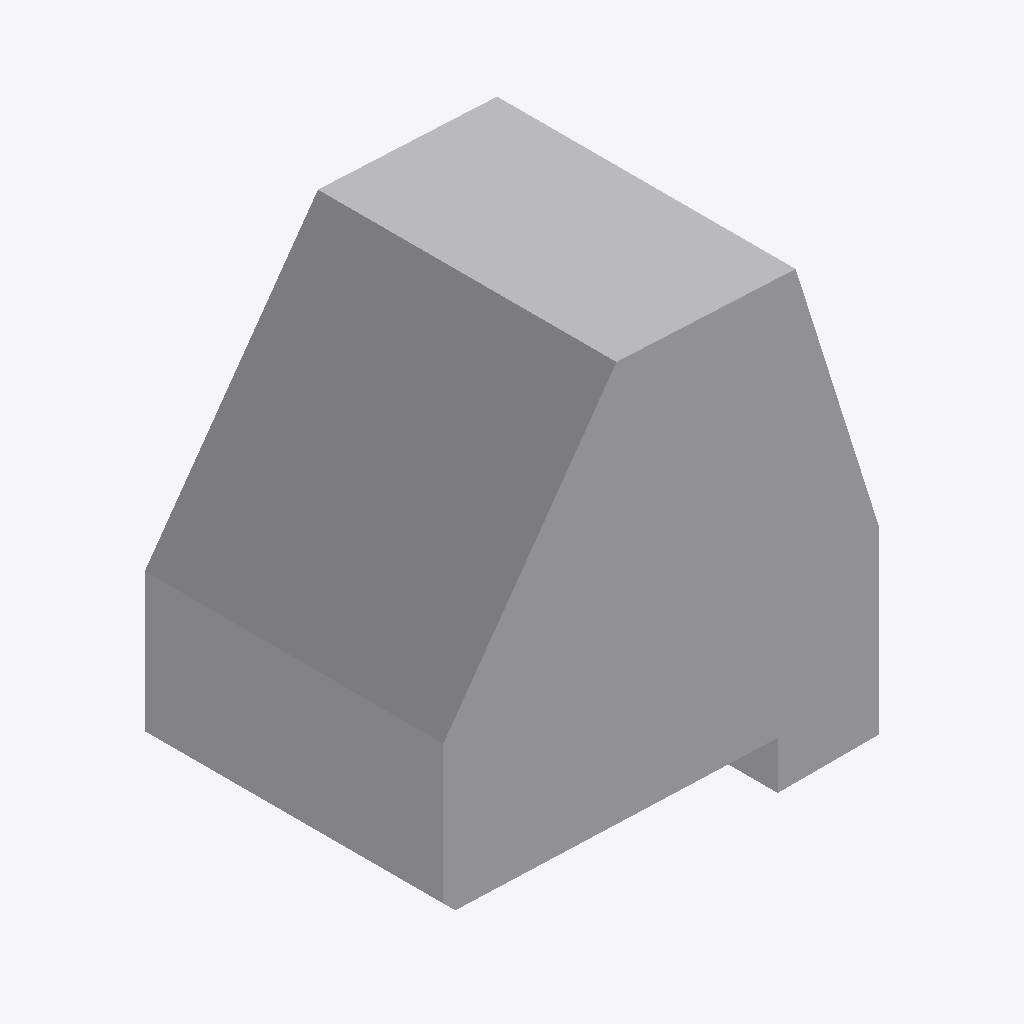
Isometric view of an IFC building model (IFC-SPF (STEP), schema IFC4, length unit metre), seen from the south-west, elements coloured by IFC class: 1 other element (light grey).
Extent 0.730 m × 0.500 m × 0.760 m (x, y, z). Storeys (1): Ebene 0 at 0.00 m. Elements (1): 1 IfcBuildingElementProxy.

HEADER;
FILE_DESCRIPTION(('ViewDefinition [CoordinationView_V2.0]','ExchangeRequirement []'),'2;1');
FILE_NAME('','2024-05-07T10:28:06',(''),(''),'ODA IFC SDK 22.6','22.1.1.516 - Exporter 22.1.1.516 - Default UI','');
FILE_SCHEMA(('IFC4'));
ENDSEC;
DATA;
#93=IFCPROJECT('3JkdSrIPPFBg8WI9Yiw3Uw',#20,'',$,$,'','',(#86),#83);
#105=IFCSITE('3JkdSrIPPFBg8WI9Yiw3Uu',#20,'Default',$,$,#104,$,$,.ELEMENT.,(42,24,53,508911),(-71,-15,-29,-58837),0.0,$,$);
#95=IFCBUILDING('3JkdSrIPPFBg8WI9Yiw3Ux',#20,'',$,$,#16,$,'',.ELEMENT.,$,$,#94);
#98=IFCBUILDINGSTOREY('3JkdSrIPPFBg8WI9XJ5yzH',#20,'Ebene 0',$,'Ebene:Ebene 1',#97,$,'Ebene 0',.ELEMENT.,0.0);
#190=IFCBUILDINGELEMENTPROXY('1i6pAm_OnA7es5OO9i1hvS',#20,'DB_BSK_76_Pass_Hinterfuellung:DB_BSK_76_Pass_Hinterfuellung:6265',$,'DB_BSK_76_Pass_Hinterfuellung:DB_BSK_76_Pass_Hinterfuellung',#189,#186,'6265',.NOTDEFINED.);
ENDSEC;
